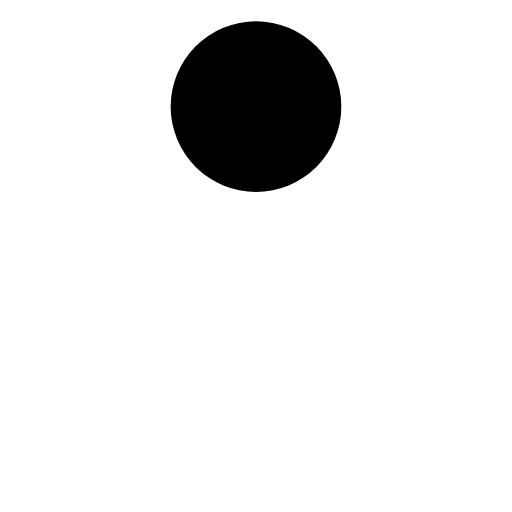
t = 0.00 s
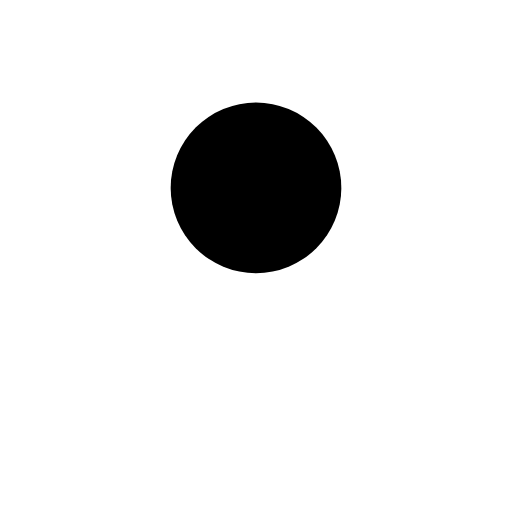
t = 0.19 s
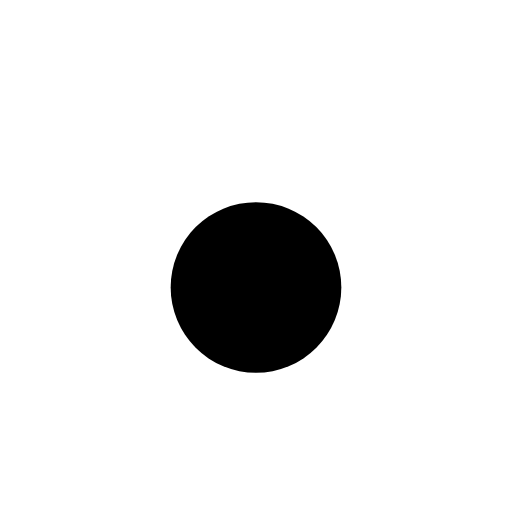
t = 0.28 s
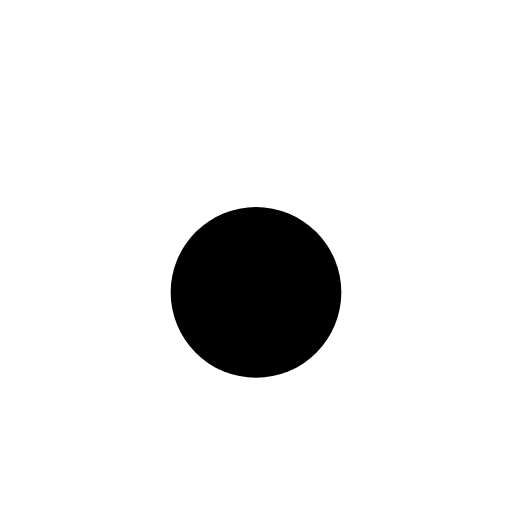
t = 0.50 s
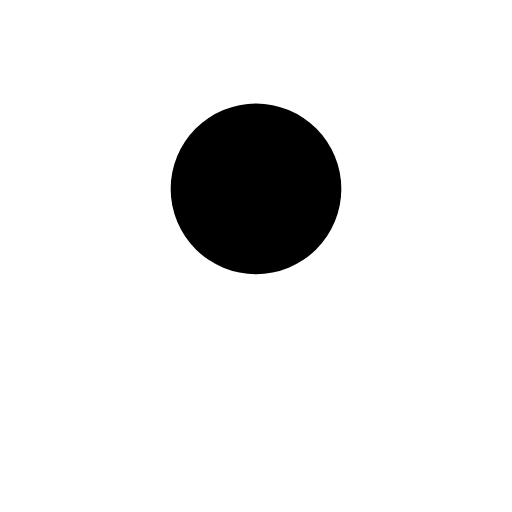
t = 0.60 s
t = 0.80 s: frame unchanged from t = 0.00 s, image omitted

The animated SVG that drew these frames (rendered in a browser with its animation timeline set to each time). Animation: 5 SMIL elements (animate=5); one cycle of 0.80 s.

<svg xmlns="http://www.w3.org/2000/svg" viewBox="0 0 24 24" width="24" height="24"><ellipse cx="12" cy="5" fill="currentColor" rx="4" ry="4"><animate id="SVG2g6X4cnm" fill="freeze" attributeName="cy" begin="0;SVGYUW1Wdmy.end" calcMode="spline" dur="0.375s" keySplines=".33,0,.66,.33" values="5;20"/><animate attributeName="rx" begin="SVG2g6X4cnm.end" calcMode="spline" dur="0.05s" keySplines=".33,0,.66,.33;.33,.66,.66,1" values="4;4.8;4"/><animate attributeName="ry" begin="SVG2g6X4cnm.end" calcMode="spline" dur="0.05s" keySplines=".33,0,.66,.33;.33,.66,.66,1" values="4;3;4"/><animate id="SVGb9s1Jd3o" attributeName="cy" begin="SVG2g6X4cnm.end" calcMode="spline" dur="0.025s" keySplines=".33,0,.66,.33" values="20;20.5"/><animate id="SVGYUW1Wdmy" attributeName="cy" begin="SVGb9s1Jd3o.end" calcMode="spline" dur="0.4s" keySplines=".33,.66,.66,1" values="20.5;5"/></ellipse></svg>
